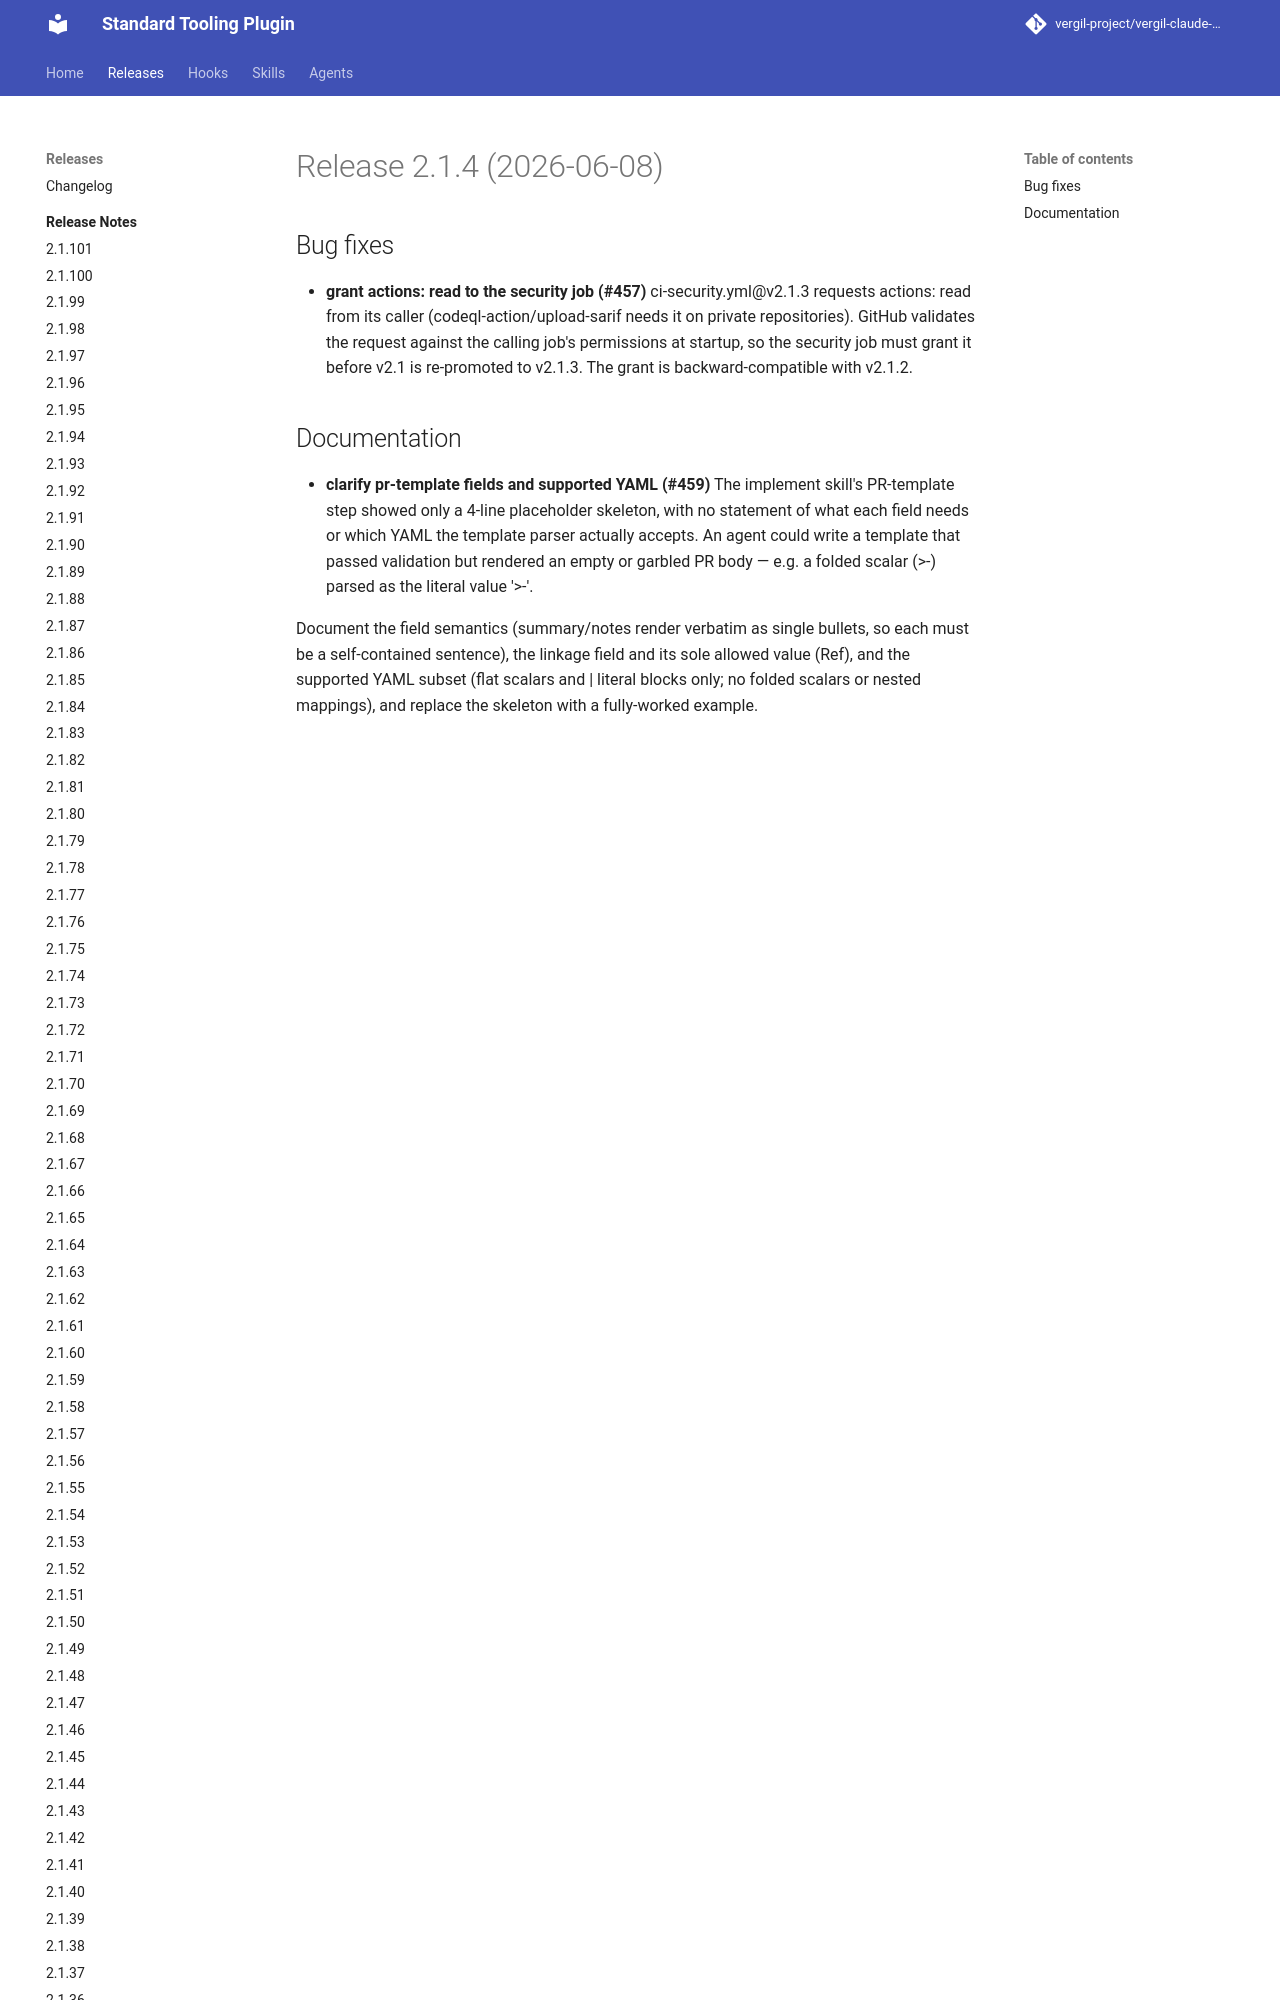

repository: vergil-project/vergil-claude-plugin · page: 2.1/releases/v2.1.4/index.html · generator: mkdocs


# Release 2.1.4 (2026-06-08)

## Bug fixes

- **grant actions: read to the security job (#457)**
ci-security.yml@v2.1.3 requests actions: read from its caller
(codeql-action/upload-sarif needs it on private repositories). GitHub
validates the request against the calling job's permissions at startup,
so the security job must grant it before v2.1 is re-promoted to v2.1.3.
The grant is backward-compatible with v2.1.2.
